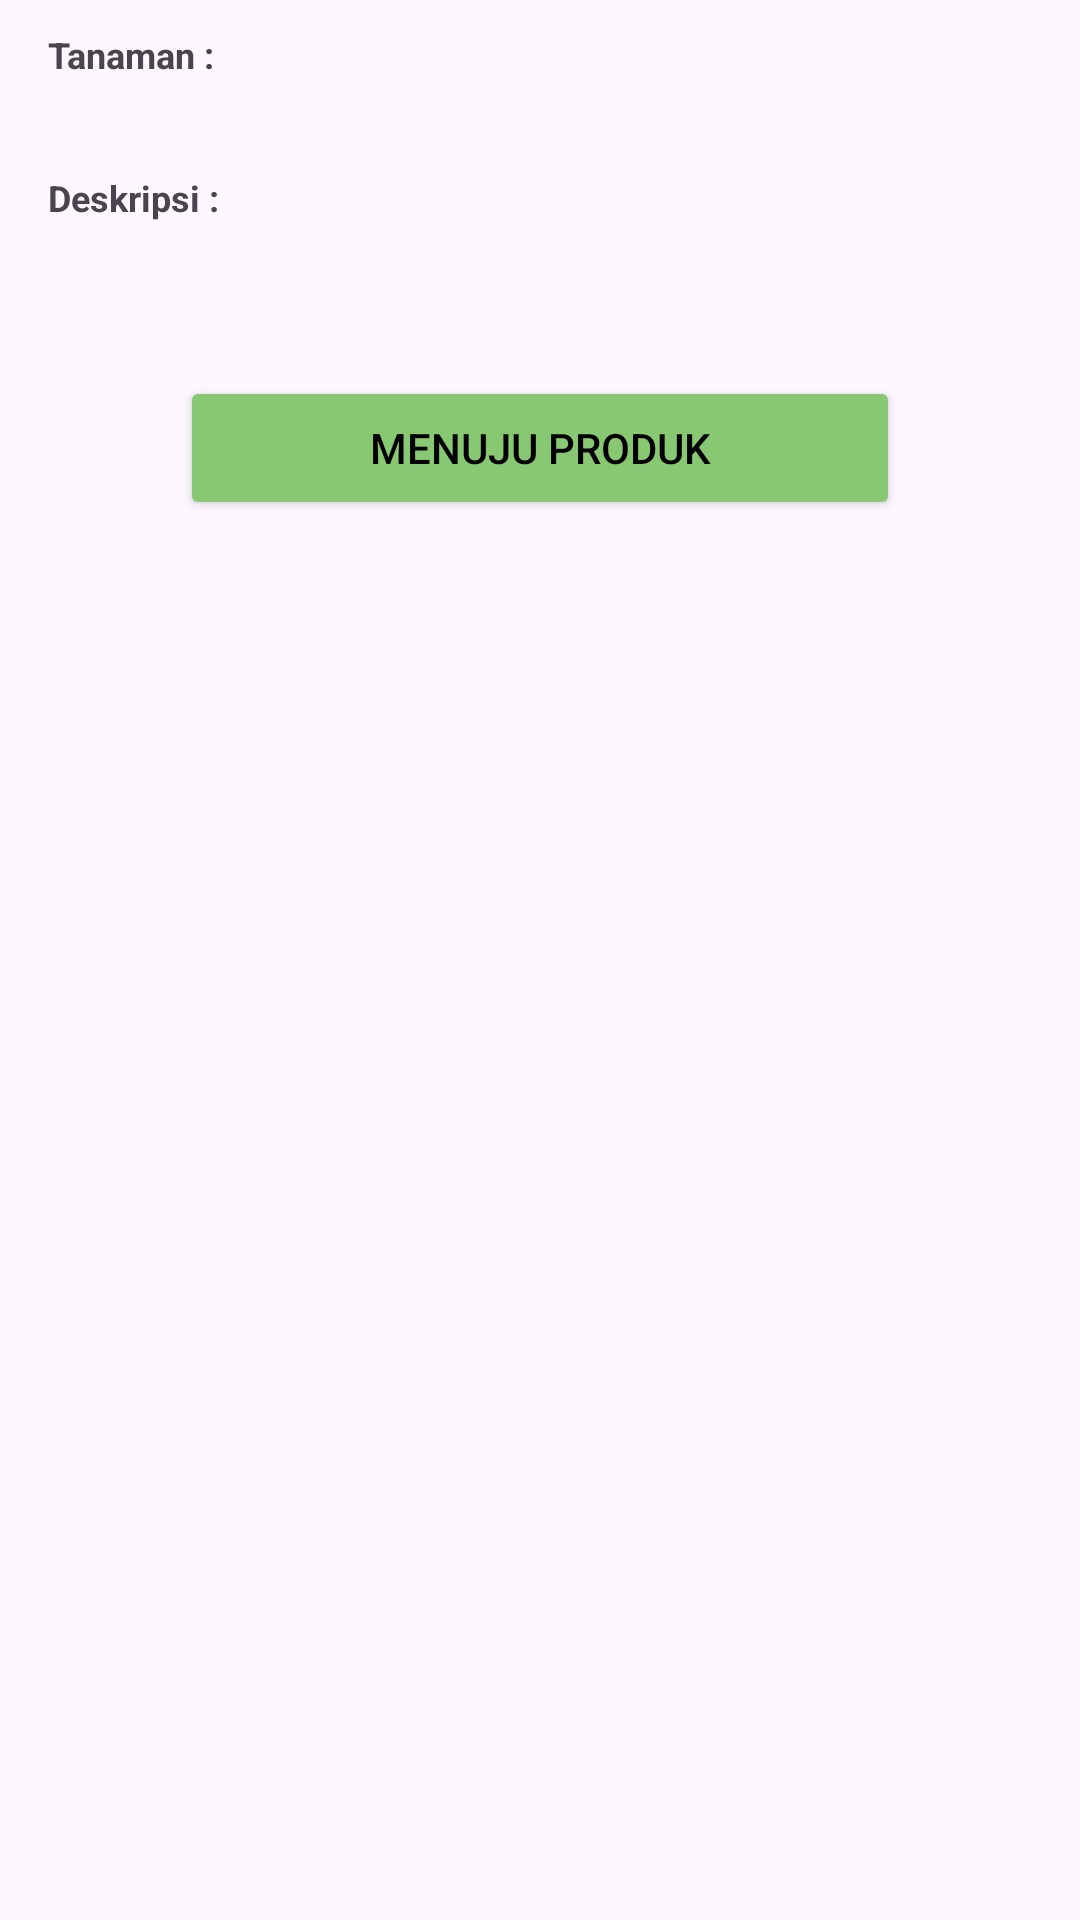

The Android layout XML behind this screen, and the referenced resources:
<!-- AndroidManifest.xml: application theme Theme.DeGreen -->
<!-- res/layout/activity_plant_detail.xml -->
<?xml version="1.0" encoding="utf-8"?>
<androidx.constraintlayout.widget.ConstraintLayout xmlns:android="http://schemas.android.com/apk/res/android"
    xmlns:app="http://schemas.android.com/apk/res-auto"
    xmlns:tools="http://schemas.android.com/tools"
    android:layout_width="match_parent"
    android:layout_height="match_parent"
    tools:context=".ui.PlantDetailActivity">

    <ImageView
        android:id="@+id/iv_detail"
        android:layout_width="match_parent"
        android:layout_height="wrap_content"
        app:layout_constraintTop_toTopOf="parent"
        app:layout_constraintStart_toStartOf="parent"
        app:layout_constraintEnd_toEndOf="parent"
        tools:src="@tools:sample/avatars"/>

    <TextView
        android:id="@+id/plant"
        android:layout_width="wrap_content"
        android:layout_height="wrap_content"
        android:text="@string/plant"
        android:layout_marginTop="10dp"
        android:layout_marginStart="16dp"
        android:textSize="12sp"
        android:textStyle="bold"
        app:layout_constraintTop_toBottomOf="@id/iv_detail"
        app:layout_constraintStart_toStartOf="parent"
        />

    <TextView
        android:id="@+id/tv_detail_name"
        android:layout_width="wrap_content"
        android:layout_height="wrap_content"
        android:textSize="12sp"
        android:layout_marginTop="5dp"
        android:layout_marginStart="16dp"
        tools:text="@string/plant_name"
        app:layout_constraintTop_toBottomOf="@+id/plant"
        app:layout_constraintStart_toStartOf="parent"/>

    <TextView
        android:id="@+id/description"
        android:layout_width="wrap_content"
        android:layout_height="wrap_content"
        android:text="@string/description"
        android:layout_marginTop="10dp"
        android:layout_marginStart="16dp"
        android:textSize="12sp"
        android:textStyle="bold"
        app:layout_constraintTop_toBottomOf="@+id/tv_detail_name"
        app:layout_constraintStart_toStartOf="parent"
        />

    <TextView
        android:id="@+id/tv_detail_desc"
        android:layout_width="wrap_content"
        android:layout_height="wrap_content"
        android:textSize="12sp"
        android:layout_marginTop="5dp"
        android:layout_marginStart="16dp"
        tools:text="@string/desc_plant"
        app:layout_constraintTop_toBottomOf="@+id/description"
        app:layout_constraintStart_toStartOf="parent"/>

    <Button
        android:id="@+id/btn_link"
        android:layout_width="match_parent"
        android:layout_height="wrap_content"
        android:layout_marginTop="30dp"
        android:layout_marginStart="60dp"
        android:layout_marginEnd="60dp"
        android:text="@string/menujuProduk"
        android:textColor="@color/black"
        android:backgroundTint="@color/green_primary"
        app:layout_constraintTop_toBottomOf="@+id/tv_detail_desc"
        app:layout_constraintStart_toStartOf="parent"
        app:layout_constraintEnd_toEndOf="parent"/>


    <ProgressBar
        android:id="@+id/pb_soil_detail"
        android:layout_width="wrap_content"
        android:layout_height="wrap_content"
        app:layout_constraintBottom_toBottomOf="parent"
        app:layout_constraintEnd_toEndOf="parent"
        app:layout_constraintStart_toStartOf="parent"
        app:layout_constraintTop_toBottomOf="@+id/tv_detail_desc"/>
</androidx.constraintlayout.widget.ConstraintLayout>
<!-- resources referenced by this layout -->
<resources>
  <color name="black">#FF000000</color>
  <color name="green_primary">#89C872</color>
  <string name="desc_plant">Nanas adalah tanaman</string>
  <string name="description">Deskripsi : </string>
  <string name="menujuProduk">Menuju Produk</string>
  <string name="plant">Tanaman : </string>
  <string name="plant_name">Nanas</string>
  <style name="Theme.DeGreen" parent="Base.Theme.DeGreen" />
  <style name="Base.Theme.DeGreen" parent="Theme.Material3.DayNight.NoActionBar">
          
          
      </style>
</resources>
